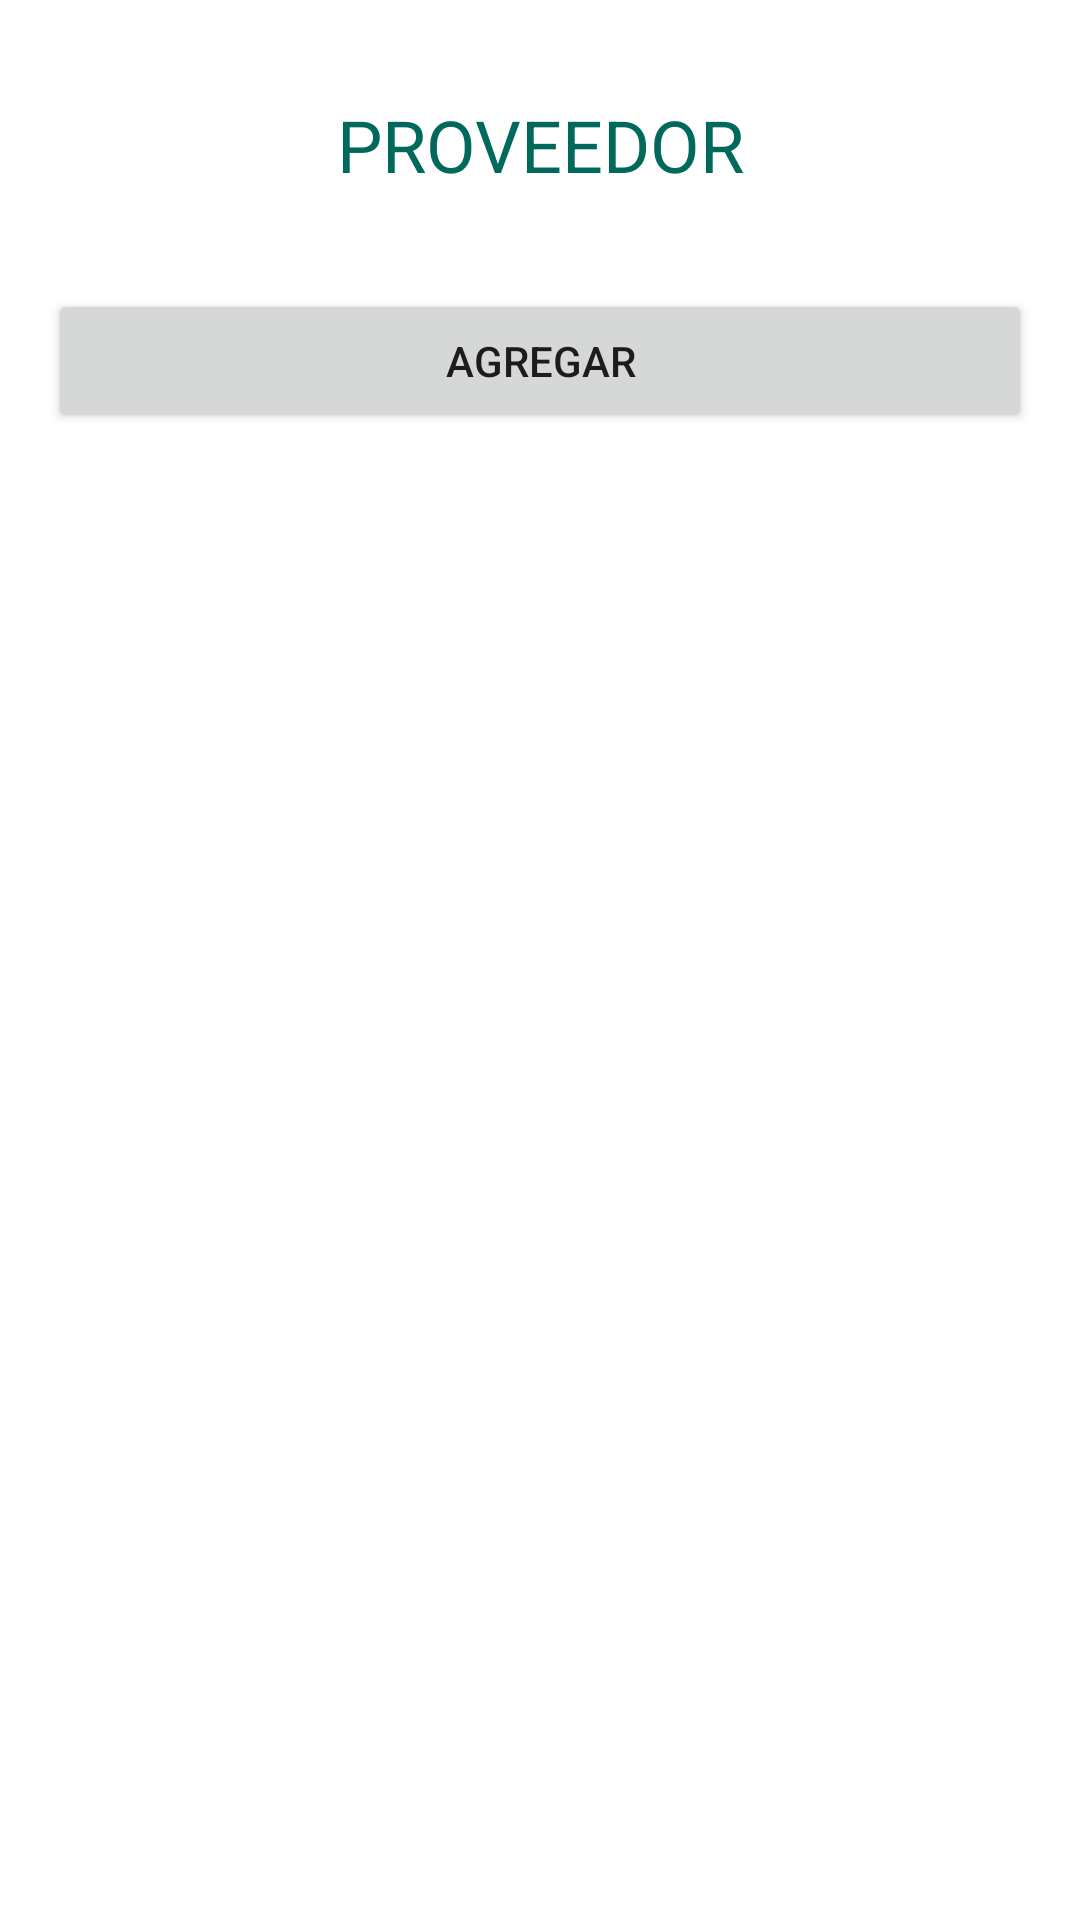

Here is an Android app screen rendered from its layout file. Give the layout XML and the strings, colors and styles it references.
<!-- AndroidManifest.xml: application theme Theme.Transportadora -->
<!-- res/layout/activity_admin_providers.xml -->
<?xml version="1.0" encoding="utf-8"?>
<androidx.constraintlayout.widget.ConstraintLayout xmlns:android="http://schemas.android.com/apk/res/android"
    xmlns:app="http://schemas.android.com/apk/res-auto"
    xmlns:tools="http://schemas.android.com/tools"
    android:layout_width="match_parent"
    android:layout_height="match_parent"
    tools:context=".AdminProvidersActivity">

    <TextView
        android:id="@+id/textView9"
        android:layout_width="0dp"
        android:layout_height="wrap_content"
        android:layout_marginStart="8dp"
        android:layout_marginTop="32dp"
        android:layout_marginEnd="8dp"
        android:gravity="center_horizontal"
        android:text="@string/title_provider"
        android:textColor="@color/teal_personalize"
        android:textSize="24sp"
        app:layout_constraintEnd_toEndOf="parent"
        app:layout_constraintStart_toStartOf="parent"
        app:layout_constraintTop_toTopOf="parent" />

    <Button
        android:id="@+id/btn_add_provider"
        android:layout_width="0dp"
        android:layout_height="wrap_content"
        android:layout_marginStart="16dp"
        android:layout_marginTop="32dp"
        android:layout_marginEnd="16dp"
        android:text="@string/title_add"
        app:layout_constraintEnd_toEndOf="parent"
        app:layout_constraintStart_toStartOf="parent"
        app:layout_constraintTop_toBottomOf="@+id/textView9" />

    <androidx.recyclerview.widget.RecyclerView
        android:id="@+id/rc_list_provider"
        android:layout_width="0dp"
        android:layout_height="0dp"
        android:layout_marginStart="16dp"
        android:layout_marginTop="32dp"
        android:layout_marginEnd="16dp"
        android:layout_marginBottom="16dp"
        app:layout_constraintBottom_toBottomOf="parent"
        app:layout_constraintEnd_toEndOf="parent"
        app:layout_constraintStart_toStartOf="parent"
        app:layout_constraintTop_toBottomOf="@+id/btn_add_provider" />
</androidx.constraintlayout.widget.ConstraintLayout>
<!-- resources referenced by this layout -->
<resources>
  <color name="teal_personalize">#00695C</color>
  <string name="title_add">Agregar</string>
  <string name="title_provider">PROVEEDOR</string>
  <style name="Theme.Transportadora" parent="Theme.MaterialComponents.DayNight.DarkActionBar">
          
          <item name="colorPrimary">@color/teal_personalize</item>
          <item name="colorPrimaryVariant">@color/purple_700</item>
          <item name="colorOnPrimary">@color/white</item>
          
          <item name="colorSecondary">@color/teal_200</item>
          <item name="colorSecondaryVariant">@color/teal_700</item>
          <item name="colorOnSecondary">@color/black</item>
          
          <item name="android:statusBarColor">?attr/colorPrimaryVariant</item>
          
      </style>
  <color name="purple_700">#FF3700B3</color>
  <color name="white">#FFFFFFFF</color>
  <color name="teal_200">#FF03DAC5</color>
  <color name="teal_700">#FF018786</color>
  <color name="black">#FF000000</color>
</resources>
